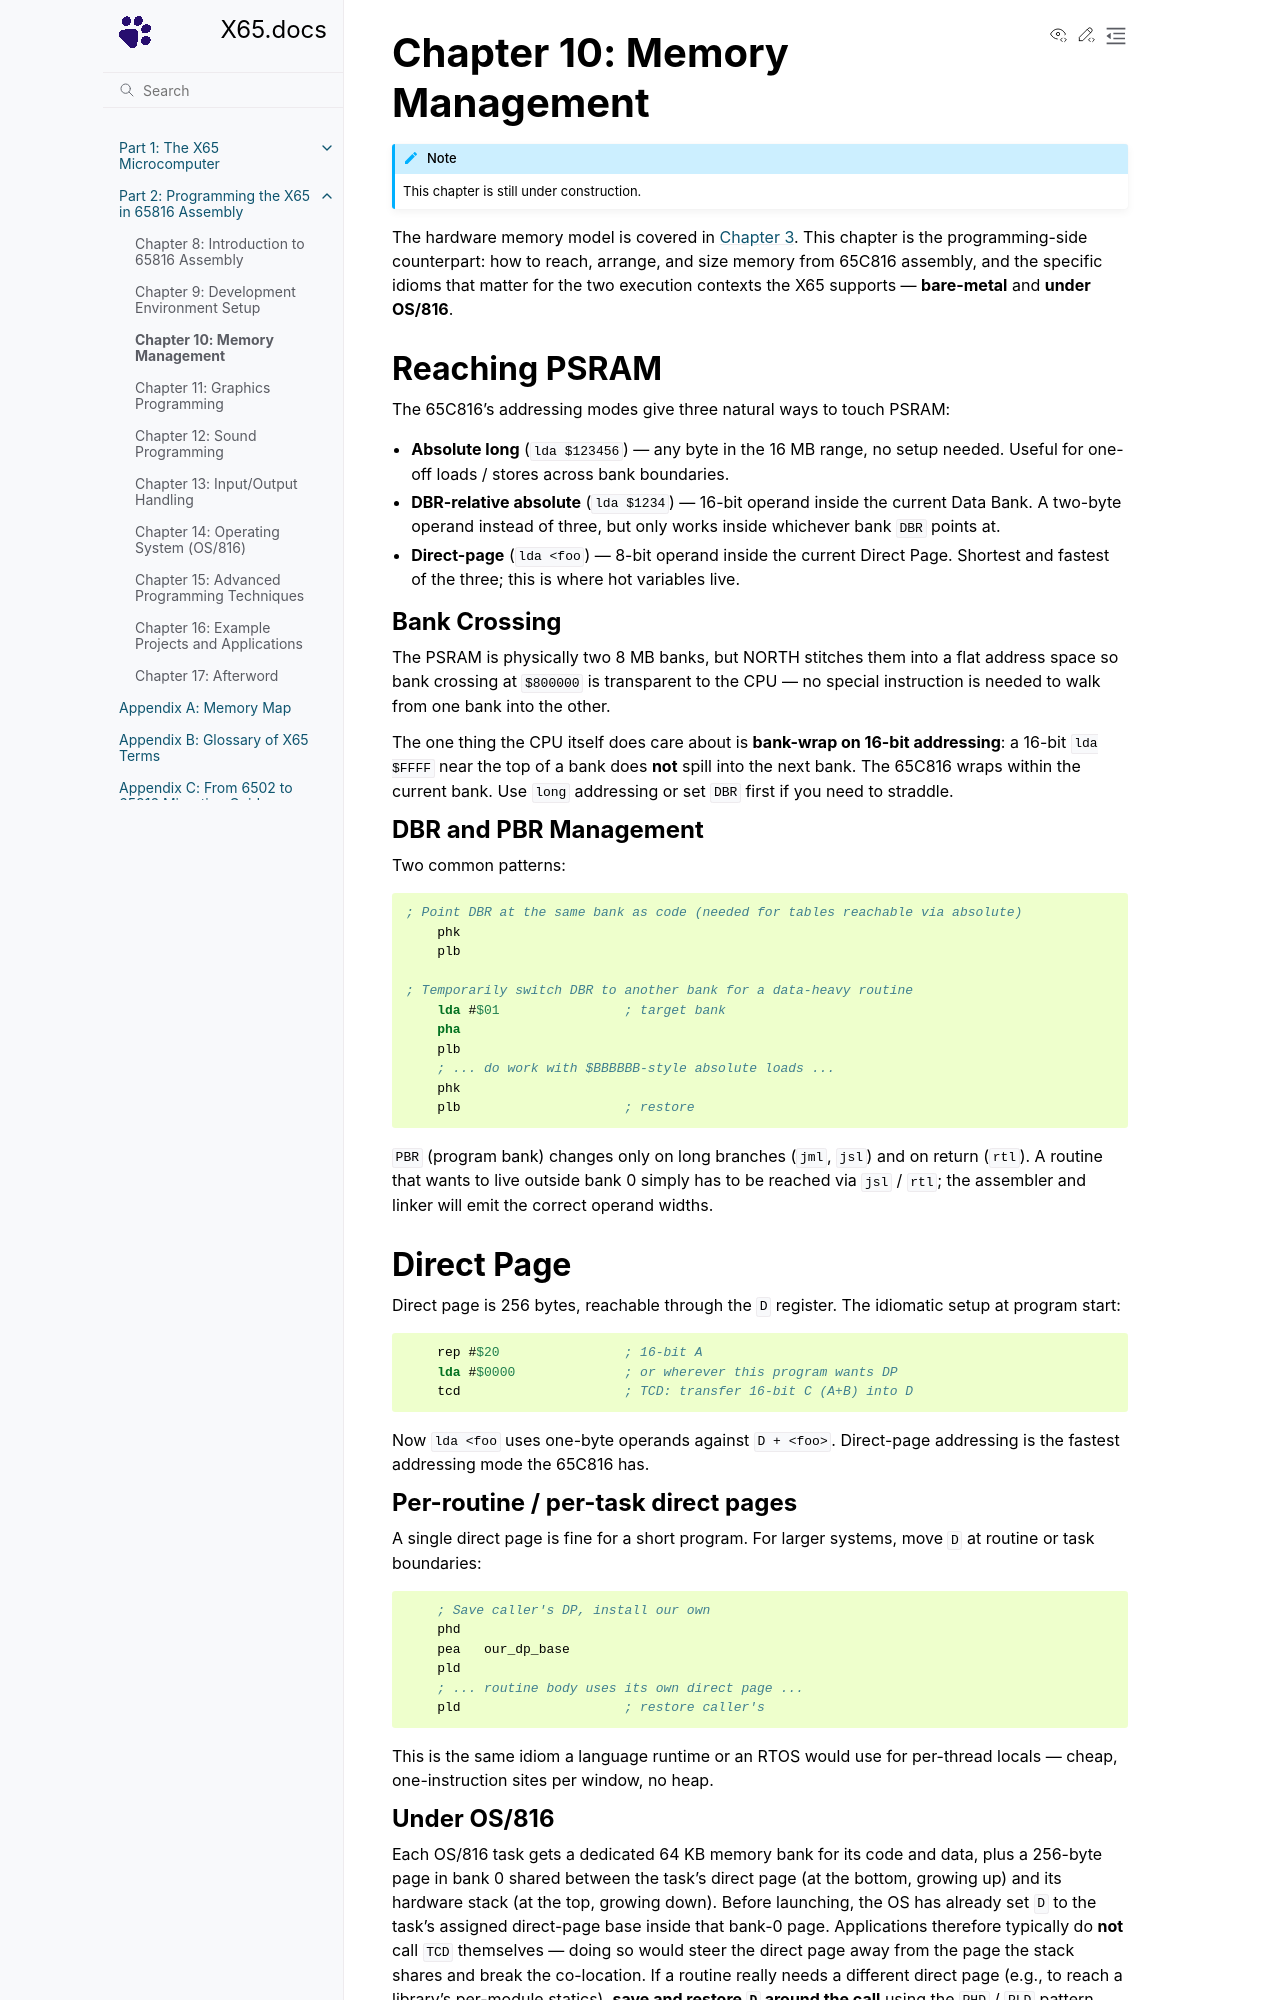

repository: X65/X65 · page: 2/10_memory/index.html · generator: sphinx

# Chapter 10: Memory Management

```{note}
This chapter is still under construction.
```

The hardware memory model is covered in [Chapter 3](../1/3_memory_storage.md). This chapter is the programming-side counterpart: how to reach, arrange, and size memory from 65C816 assembly, and the specific idioms that matter for the two execution contexts the X65 supports — **bare-metal** and **under OS/816**.

## Reaching PSRAM

The 65C816's addressing modes give three natural ways to touch PSRAM:

- **Absolute long** (`lda $123456`) — any byte in the 16 MB range, no setup needed. Useful for one-off loads / stores across bank boundaries.
- **DBR-relative absolute** (`lda $1234`) — 16-bit operand inside the current Data Bank. A two-byte operand instead of three, but only works inside whichever bank `DBR` points at.
- **Direct-page** (`lda <foo`) — 8-bit operand inside the current Direct Page. Shortest and fastest of the three; this is where hot variables live.

### Bank Crossing

The PSRAM is physically two 8 MB banks, but NORTH stitches them into a flat address space so bank crossing at `$800000` is transparent to the CPU — no special instruction is needed to walk from one bank into the other.

The one thing the CPU itself does care about is **bank-wrap on 16-bit addressing**: a 16-bit `lda $FFFF` near the top of a bank does **not** spill into the next bank. The 65C816 wraps within the current bank. Use `long` addressing or set `DBR` first if you need to straddle.

### DBR and PBR Management

Two common patterns:

```asm
; Point DBR at the same bank as code (needed for tables reachable via absolute)
    phk
    plb

; Temporarily switch DBR to another bank for a data-heavy routine
    lda #$01                ; target bank
    pha
    plb
    ; ... do work with $BBBBBB-style absolute loads ...
    phk
    plb                     ; restore
```

`PBR` (program bank) changes only on long branches (`jml`, `jsl`) and on return (`rtl`). A routine that wants to live outside bank 0 simply has to be reached via `jsl` / `rtl`; the assembler and linker will emit the correct operand widths.

## Direct Page

Direct page is 256 bytes, reachable through the `D` register. The idiomatic setup at program start:

```asm
    rep #$20                ; 16-bit A
    lda #$0000              ; or wherever this program wants DP
    tcd                     ; TCD: transfer 16-bit C (A+B) into D
```

Now `lda <foo` uses one-byte operands against `D + <foo>`. Direct-page addressing is the fastest addressing mode the 65C816 has.

### Per-routine / per-task direct pages

A single direct page is fine for a short program. For larger systems, move `D` at routine or task boundaries:

```asm
    ; Save caller's DP, install our own
    phd
    pea   our_dp_base
    pld
    ; ... routine body uses its own direct page ...
    pld                     ; restore caller's
```

This is the same idiom a language runtime or an RTOS would use for per-thread locals — cheap, one-instruction sites per window, no heap.
